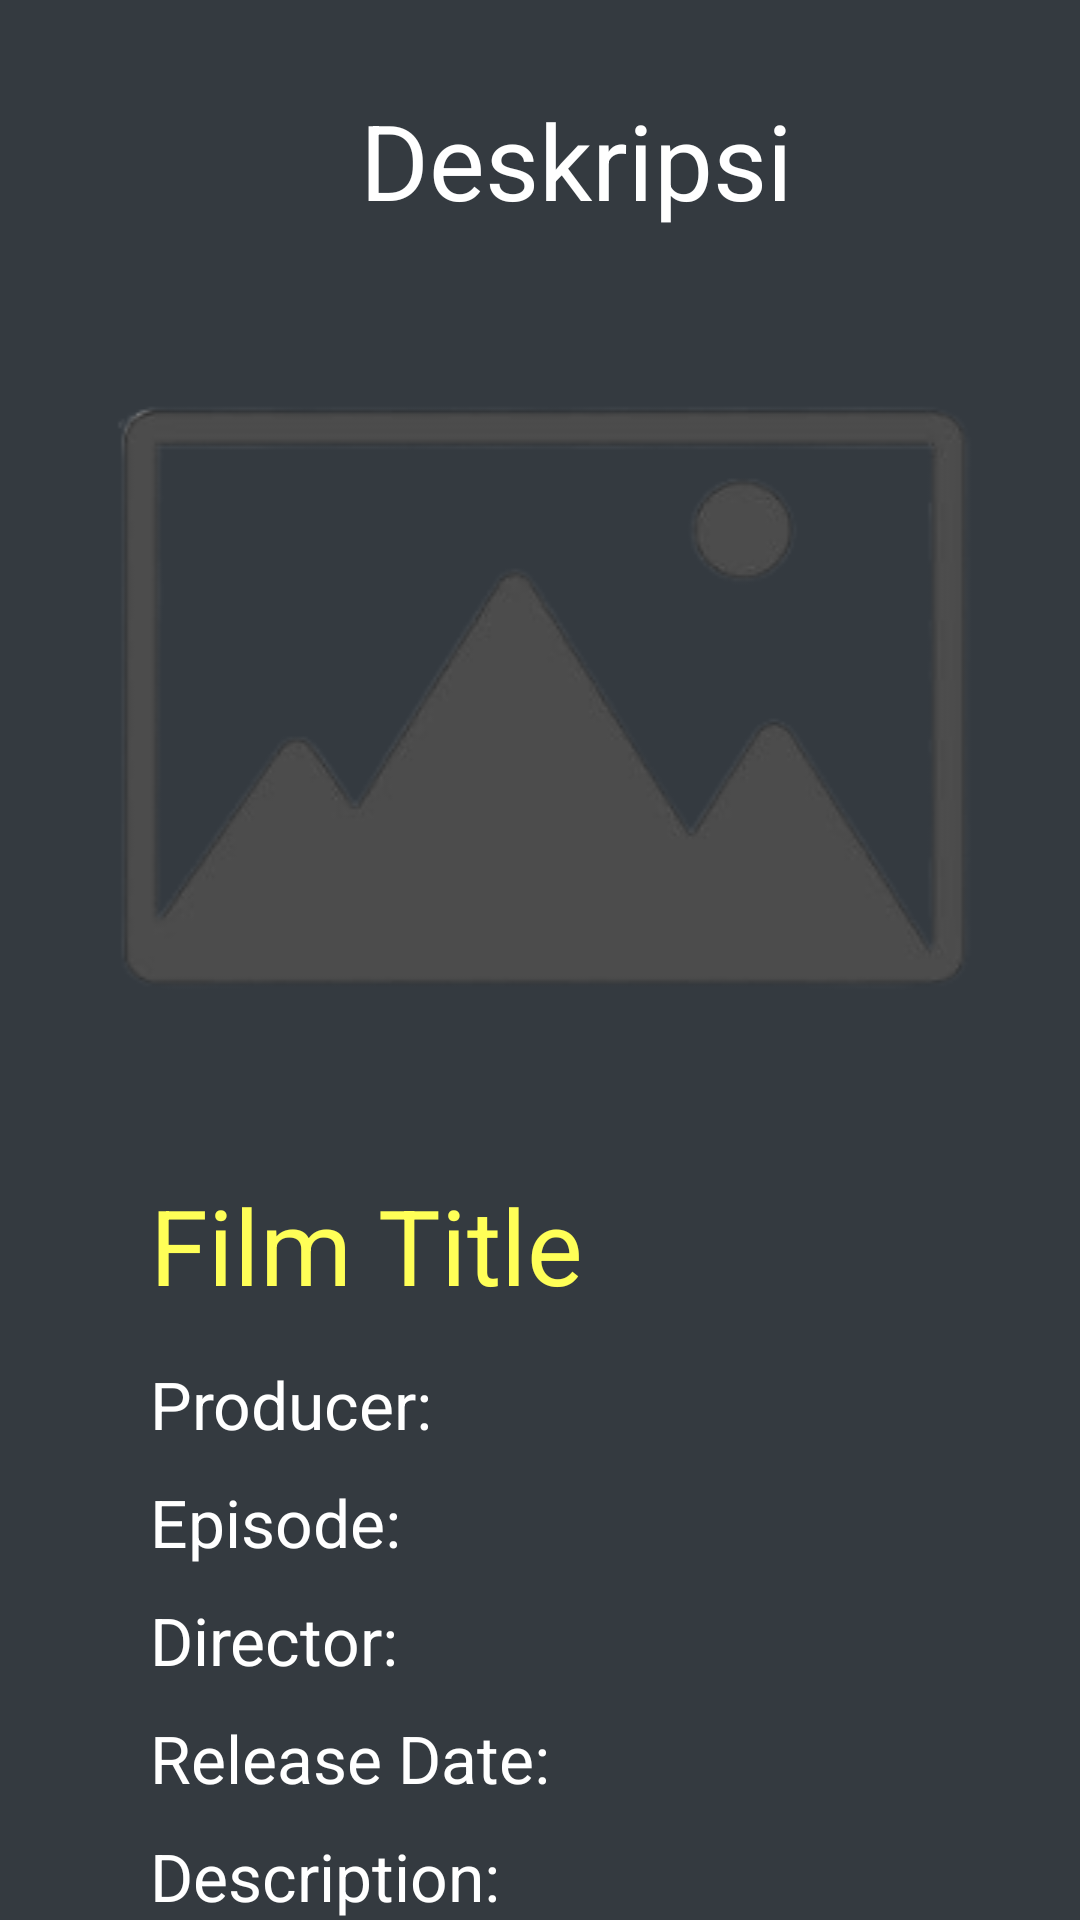

Write the Android layout XML for this screen, with the resource values it uses.
<!-- AndroidManifest.xml: application theme Theme.TUBES2 -->
<!-- res/layout/film_detail.xml -->
<?xml version="1.0" encoding="utf-8"?>
<androidx.core.widget.NestedScrollView xmlns:android="http://schemas.android.com/apk/res/android"
    android:layout_width="match_parent"
    android:layout_height="match_parent"
    xmlns:app="http://schemas.android.com/apk/res-auto"
    android:fillViewport="true">

    <LinearLayout xmlns:tools="http://schemas.android.com/tools"
        android:layout_width="match_parent"
        android:layout_height="wrap_content"
        android:background="@color/bg"
        android:orientation="vertical"

        >

        <TextView
            android:id="@+id/deskripsiTxtFilm"
            android:layout_width="wrap_content"
            android:layout_height="wrap_content"
            android:layout_marginLeft="120dp"
            android:layout_marginTop="30dp"
            android:text="Deskripsi"
            android:textColor="@color/white"
            android:textSize="35dp" />

        <ImageView
            android:id="@+id/imageItem"
            android:layout_width="300dp"
            android:layout_height="wrap_content"
            android:layout_below="@+id/buttonBack"
            android:layout_marginTop="30dp"
            android:layout_gravity="center"
            android:src="@drawable/picture_holder_icon" />

        <TextView
            android:id="@+id/namaItem"
            android:layout_width="wrap_content"
            android:layout_height="wrap_content"
            android:layout_below="@id/imageItem"
            android:layout_marginLeft="50dp"
            android:layout_marginTop="25dp"
            android:text="Film Title"
            android:textColor="@color/item_name"
            android:textSize="35dp"
            android:layout_marginBottom="5dp"
            />

        <TextView
            android:id="@+id/producerTxt"
            android:layout_width="wrap_content"
            android:layout_height="wrap_content"
            android:layout_below="@id/namaItem"
            android:layout_marginLeft="50dp"
            android:layout_marginTop="10dp"
            android:text="Producer:"
            android:textColor="@color/white"
            android:textSize="22dp" />

        <TextView
            android:id="@+id/episodeTxt"
            android:layout_width="wrap_content"
            android:layout_height="wrap_content"
            android:layout_below="@id/producerTxt"
            android:layout_marginLeft="50dp"
            android:layout_marginTop="10dp"
            android:text="Episode:"
            android:textColor="@color/white"
            android:textSize="22dp" />

        <TextView
            android:id="@+id/directorTxt"
            android:layout_width="wrap_content"
            android:layout_height="wrap_content"
            android:layout_below="@id/episodeTxt"
            android:layout_marginLeft="50dp"
            android:layout_marginTop="10dp"
            android:text="Director:"
            android:textColor="@color/white"
            android:textSize="22dp" />

        <TextView
            android:id="@+id/releaseDateTxt"
            android:layout_width="wrap_content"
            android:layout_height="wrap_content"
            android:layout_below="@id/directorTxt"
            android:layout_marginLeft="50dp"
            android:layout_marginTop="10dp"
            android:text="Release Date:"
            android:textColor="@color/white"
            android:textSize="22dp" />

        <TextView
            android:id="@+id/description"
            android:layout_width="wrap_content"
            android:layout_height="wrap_content"
            android:layout_below="@id/releaseDateTxt"
            android:layout_marginLeft="50dp"
            android:layout_marginTop="10dp"
            android:text="Description:"
            android:textColor="@color/white"
            android:textSize="22dp" />

        <TextView
            android:id="@+id/titleCharacters"
            android:layout_width="wrap_content"
            android:layout_height="wrap_content"
            android:layout_marginLeft="45dp"
            android:layout_marginTop="50dp"
            android:text="Characters"
            android:textColor="@color/white"
            android:textSize="30dp"
            android:layout_below="@id/description"
            />

        <androidx.recyclerview.widget.RecyclerView
            android:id="@+id/listViewCharacters"
            android:layout_width="match_parent"
            android:layout_height="wrap_content"
            android:layout_below="@id/titleCharacters"
            android:layout_weight="0"
            android:divider="@android:color/darker_gray"
            android:dividerHeight="1dp"
            tools:listitem="@layout/template_listview"
            android:layout_marginTop="5dp"
            android:layout_marginRight="25dp"
            android:layout_marginLeft="-10dp"
            />

        <TextView
            android:id="@+id/titlePlanets"
            android:layout_width="wrap_content"
            android:layout_height="wrap_content"
            android:layout_marginLeft="45dp"
            android:layout_marginTop="50dp"
            android:text="Planets"
            android:textColor="@color/white"
            android:textSize="30dp"
            android:layout_below="@id/listViewCharacters"
            />

        <androidx.recyclerview.widget.RecyclerView
            android:id="@+id/listViewPlanets"
            android:layout_width="match_parent"
            android:layout_height="wrap_content"
            android:layout_below="@id/titlePlanets"
            android:layout_weight="0"
            android:divider="@android:color/darker_gray"
            android:dividerHeight="1dp"
            android:layout_marginTop="5dp"
            android:layout_marginRight="25dp"
            android:layout_marginLeft="-10dp"
            tools:listitem="@layout/template_listview"
            />

        <TextView
            android:id="@+id/titleStarShips"
            android:layout_width="wrap_content"
            android:layout_height="wrap_content"
            android:layout_marginLeft="45dp"
            android:layout_marginTop="50dp"
            android:text="Starships"
            android:textColor="@color/white"
            android:textSize="30dp"
            android:layout_below="@id/listViewPlanets"
            />

        <androidx.recyclerview.widget.RecyclerView
            android:id="@+id/listViewStarShips"
            android:layout_width="match_parent"
            android:layout_height="wrap_content"
            android:layout_below="@id/titleStarShips"
            android:layout_weight="0"
            android:divider="@android:color/darker_gray"
            android:dividerHeight="1dp"
            tools:listitem="@layout/template_listview"
            android:layout_marginTop="5dp"
            android:layout_marginRight="25dp"
            android:layout_marginLeft="-10dp"
            />

        <TextView
            android:id="@+id/titleVehicles"
            android:layout_width="wrap_content"
            android:layout_height="wrap_content"
            android:layout_marginLeft="45dp"
            android:layout_marginTop="50dp"
            android:text="@string/vehicles"
            android:textColor="@color/white"
            android:textSize="30dp"
            android:layout_below="@id/listViewStarShips"
            />

        <androidx.recyclerview.widget.RecyclerView
            android:id="@+id/listViewVehicles"
            android:layout_width="match_parent"
            android:layout_height="wrap_content"
            android:layout_below="@id/titleVehicles"
            android:layout_weight="0"
            android:divider="@android:color/darker_gray"
            android:dividerHeight="1dp"
            android:layout_marginTop="5dp"
            android:layout_marginRight="25dp"
            android:layout_marginLeft="-10dp"
            tools:listitem="@layout/template_listview"
            />

        <TextView
            android:id="@+id/titleSpecies"
            android:layout_width="wrap_content"
            android:layout_height="wrap_content"
            android:layout_marginLeft="45dp"
            android:layout_marginTop="50dp"
            android:text="Species"
            android:textColor="@color/white"
            android:textSize="30dp"
            android:layout_below="@id/listViewVehicles"
            />

        <androidx.recyclerview.widget.RecyclerView
            android:id="@+id/listViewSpecies"
            android:layout_width="match_parent"
            android:layout_height="wrap_content"
            android:layout_below="@id/titleSpecies"
            android:layout_weight="0"
            android:divider="@android:color/darker_gray"
            android:dividerHeight="1dp"
            android:layout_marginTop="5dp"
            android:layout_marginRight="25dp"
            android:layout_marginLeft="-10dp"
            tools:listitem="@layout/template_listview"
            />

    </LinearLayout>
</androidx.core.widget.NestedScrollView>
<!-- res/layout/template_listview.xml (included above) -->
<?xml version="1.0" encoding="utf-8"?>
<RelativeLayout xmlns:android="http://schemas.android.com/apk/res/android"
    android:layout_width="match_parent"
    android:layout_height="wrap_content"
    >
    <ImageView
        android:id="@+id/listImg"
        android:layout_width="wrap_content"
        android:layout_height="wrap_content"
        android:src="@drawable/picture_holder_icon"
        android:layout_marginLeft="45dp"
        />
<TextView
    android:id="@+id/listName"
    android:layout_width="wrap_content"
    android:layout_height="wrap_content"
    android:layout_marginTop="175dp"
    android:layout_marginLeft="65dp"
    android:text="Name 1"
    android:textSize="30dp"
    android:layout_marginBottom="70dp"
    android:textColor="@color/white"
    />

</RelativeLayout>
<!-- resources referenced by this layout -->
<resources>
  <color name="bg">#343A40</color>
  <color name="item_name">#FFFF57</color>
  <color name="white">#FFFFFFFF</color>
  <!-- drawable picture_holder_icon: png bitmap (drawable, 17516 bytes) -->
  <string name="vehicles">Vehicles</string>
  <style name="Theme.TUBES2" parent="Base.Theme.TUBES2" />
  <style name="Base.Theme.TUBES2" parent="Theme.Material3.DayNight.NoActionBar">
          
          
      </style>
</resources>
